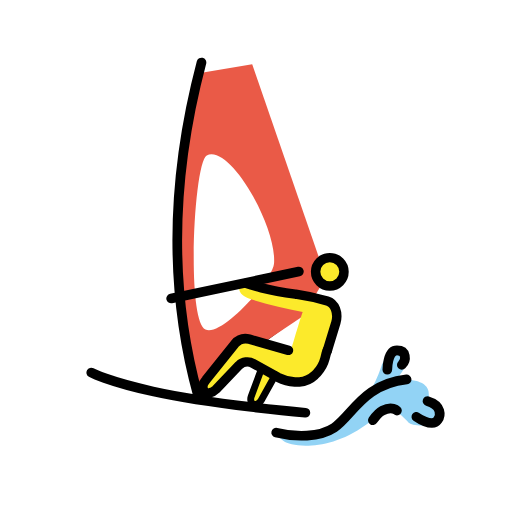
t = 0.00 s
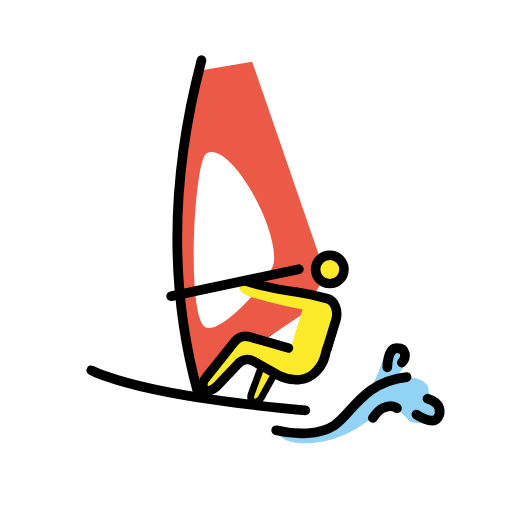
t = 0.48 s
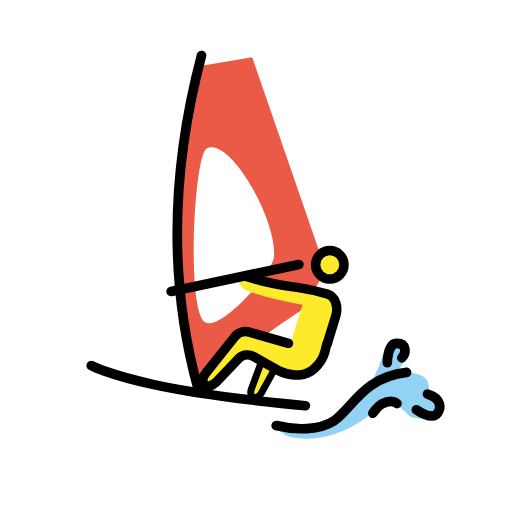
t = 1.43 s
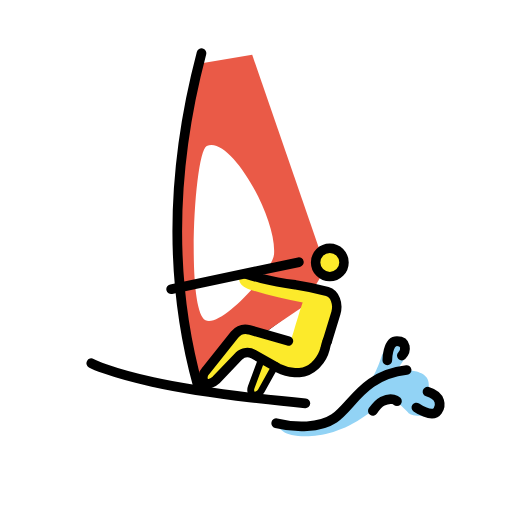
t = 1.90 s
t = 2.38 s: frame unchanged from t = 1.43 s, image omitted
t = 3.33 s: frame unchanged from t = 0.48 s, image omitted

The animated SVG that drew these frames (rendered in a browser with its animation timeline set to each time). Animation: 1 SMIL element (animateTransform=1); one cycle of 3.80 s, repeats indefinitely.

<?xml version='1.0' encoding='utf-8'?>
<svg xmlns="http://www.w3.org/2000/svg" id="emoji" viewBox="-5 -5 82 82" version="1.1" width="200" height="200" role="img">
  <title>OpenMoji: windsurfing</title><g><g id="line-supplement" fill="none" stroke="#000" stroke-linecap="round" stroke-linejoin="round" stroke-width="1.548">
    <path id="path13" d="m26.85 7.799 8.036-1.232 9.501 27.91" />
    <path id="path15" d="m42.35 45.19-5.639 4.173" />
  </g>
  <g id="color">
    <path id="path19" fill="#ea5a47" fill-rule="evenodd" d="m35.39 5.284-8.327 1.402c-3.603 15.34-6.369 31.79-0.5069 50.36l17.01-11.44 3.609-6.193z" />
    <path id="path21" fill="#92d3f5" stroke-width="0.7739" d="m39.64 65.03s3.869 0.7739 6.191 0l3.869-1.548 3.869-4.643s1.548-2.322 2.322-4.643 1.572-2.805 2.189-2.805c0.6167 0 1.415 0.4837 1.415 0.4837s0.535 1.682 0.1292 2.322c0 0-1.633 2.49-1.14 1.919 0 0 1.373-0.2743 2.05-0.2743 0.6771 0 2.839 0.2993 3.095 1.838 0.09673 0.5804-0.09673 1.412 0.8706 2.302 0 0 0.8683 3.095 0.5487 3.072-0.3197-0.02337-3.547 0.4202-4.515-0.3106 0 0-2.129-2.338-2.967-2.338 0 0-1.785 1.045-3.999 2.649-5.932 4.299-11.88 3.553-13.15 2.578" />
    <path id="path466" fill="#fff" fill-rule="evenodd" d="m27.91 47.78c2.561 1.251 10.79-7.921 10.98-10.58 0.4382-6.037-7.115-19.15-10.78-17.3-2.077 1.048-3.316 26.36-0.2051 27.88z" />
  </g>
  <g id="skin" transform="matrix(.7574 0 0 .7574 7.383 26.39)" fill="#fcea2b">
    <path id="path24" d="m49.58 21.65 4.766 2.288-2.669 12.58-1.049 1.43c-2.658 1.865-5.311 2.621-6.768 1.811l-8.579-4.766-7.184 7.266-2.045-1.704 8.275-10.33 10.59 3.273s2.474-8.53 2.755-8.992c-3.802-0.6943-7.558-1.617-11.25-2.764-1.43-0.4767-2.86-1.525-1.906-3.432" />
    <path id="path26" fill-rule="evenodd" d="m38.16 37.04-1.782 6.765 1.871 0.494 3.192-6.608z" />
    <circle id="circle28" cx="53.39" cy="16.02" r="2.86" />
  </g>
  <g id="line" fill="none" stroke="#000">
    <path id="path32" stroke-linecap="round" stroke-linejoin="round" stroke-miterlimit="10" stroke-width="1.548" d="m9.616 54.67s2.522 1.387 9.846 3.014c9.645 2.143 24.45 3.416 24.45 3.416" />
    <path id="path34" stroke-linecap="round" stroke-width="1.548" d="m27.27 5.014c-4.601 17.43-5.423 35.7-0.5668 53.31" />
    <path id="path36" stroke-linecap="round" stroke-linejoin="round" stroke-miterlimit="10" stroke-width="1.548" d="m57.03 54.22s0-3.095 1.548-3.095 1.548 1.548 0.7739 2.322" />
    <path id="path38" stroke-linecap="round" stroke-linejoin="round" stroke-miterlimit="10" stroke-width="1.548" d="m54.71 62.31s0.8555-1.202 1.548-1.548c1.548-0.7739 2.322 0 2.322 0" />
    <path id="path40" stroke-linecap="round" stroke-linejoin="round" stroke-miterlimit="10" stroke-width="1.548" d="m61.68 61.76s2.529 1.784 3.421 0.5185c0.4988-0.7074 0.7058-2.344-1.638-3.049" />
    <path id="path42" stroke-linecap="round" stroke-linejoin="round" stroke-miterlimit="10" stroke-width="1.548" d="m39.23 64.28c3.095 0.7739 6.965 0.7739 9.286-0.7739 2.879-1.92 4.643-6.965 11.61-7.739" />
    <path id="path44" stroke-linecap="round" stroke-linejoin="round" stroke-miterlimit="10" stroke-width="1.548" d="m22.41 42.81 20.46-4.324" />
    <path id="path46" stroke-linecap="round" stroke-linejoin="round" stroke-width="1.515" d="m47.42 51.14 1.372-4.477c0.4332-1.516-0.1444-3.105-1.372-3.466a41.03 41.03 0 0 0-5.054-1.083h-0.07226c-1.589-0.2166-3.971-0.6498-5.415-1.011-1.372-0.361-2.527-0.722-2.527-0.722" />
    <path id="path48" stroke-linecap="round" stroke-linejoin="round" stroke-miterlimit="10" stroke-width="1.1" d="m36.84 54.15-1.608 4.362c-0.1934 0.5241-0.02428 1.075 0.3761 1.225 0.4003 0.1497 0.955-0.1369 1.233-0.6364l2.272-4.088" />
    <path id="path50" transform="matrix(.7574 0 0 .7574 89.4 25.12)" stroke-linecap="round" stroke-linejoin="round" stroke-width="2" d="m-63.64 34.32-8.274-2.369c-1.115-0.2829-2.294 0.08576-3.05 0.9533l-6.145 7.697c-0.6715 0.6748-0.7969 1.72-0.3041 2.535 0.44 0.51 1.719 0.1649 2.481-0.5977l4.825-5.058c0.8232-0.7818 2.06-0.9364 3.05-0.3813l5.243 2.955c1.101 0.5488 2.3 0.8728 3.527 0.9533h0.9532c1.213-0.09053 2.357-0.5955 3.241-1.43l0.4766-0.4766c0.8237-0.8903 1.413-1.971 1.716-3.146 0.1906-0.9533 0.4875-1.689 0.4875-1.689" />
    <circle id="circle52" cx="47.82" cy="38.53" r="2.272" stroke-miterlimit="10" stroke-width="1.515" />
  </g>
<animateTransform attributeName="transform" type="translate" values="0 0;0 -1.5;0 0" dur="3.8s" repeatCount="indefinite" /></g></svg>
